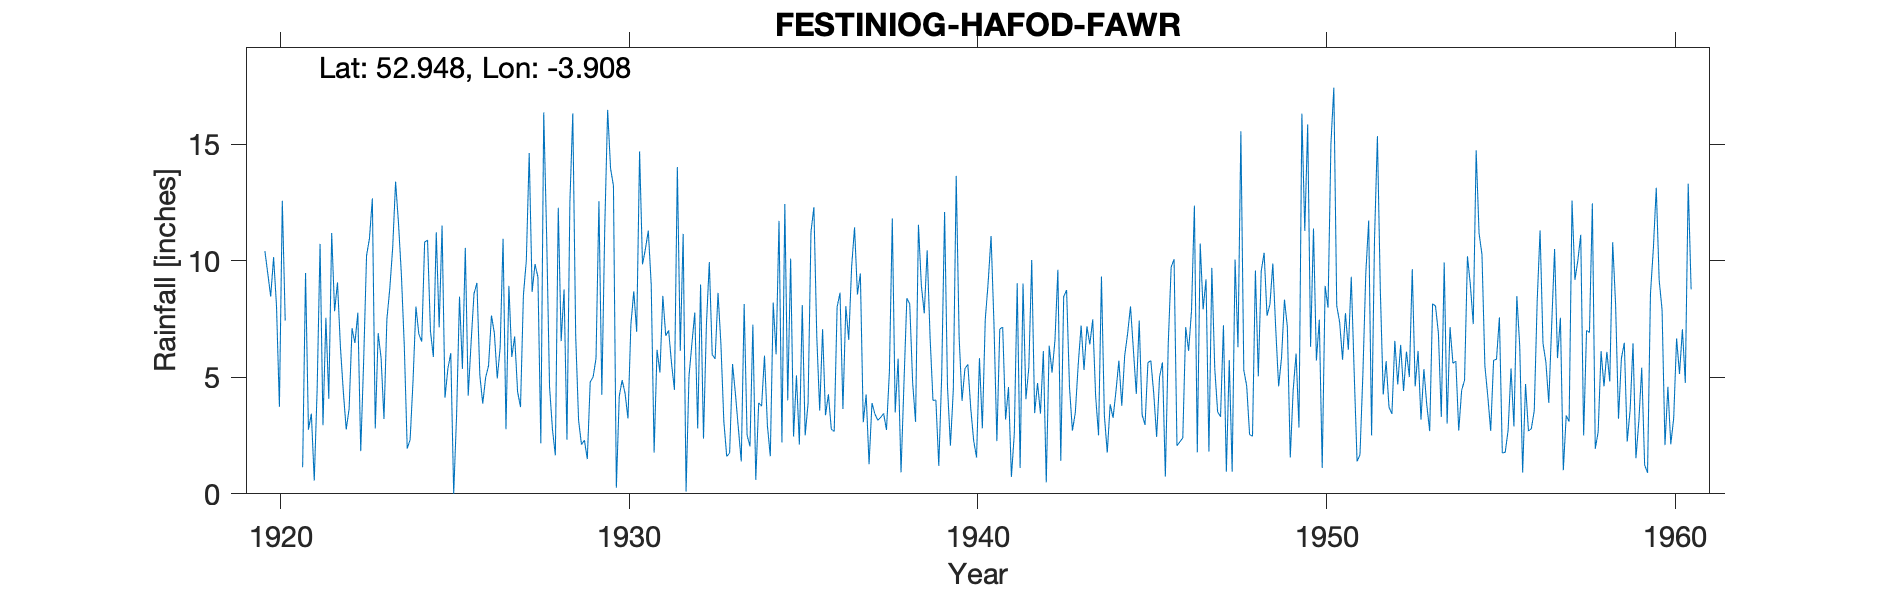

The data file committed next to this chart (first rows):
FESTINIOG-HAFOD-FAWR, , , , , , , , , , , , , , , , , , , , , , , 
Grid ref, SH719407, Long, -3.908, Lat, 52.95, Elevation, 1000, ft., , , , , , , , , , , , , , , 
Station no, 4335, , , , , , , , , , , , , , , , , , , , , , 
, 1920, 1921, 1922, 1923, 1924, 1925, 1926, 1927, 1928, 1929, 1930, 1931, 1932, 1933, 1934, 1935, 1936, 1937, 1938, 1939, 1940, 1941, 1942
January, 10.41, , 7.83, 10.95, 6.32, 7.14, 8.59, 8.92, 16.36, 3.15, 13.21, 11.29, 11.15, 8.62, 7.26, 4.01, 7.06, 8.55, 11.81, 10.44, 3.99, 2.26, 10.03
February, 9.45, 1.14, 9.07, 12.67, 1.94, 11.51, 9.05, 5.87, 11.07, 2.11, 0.26, 8.97, 0.1, 6.41, 0.6, 10.09, 3.37, 9.45, 3.49, 6.72, 5.37, 7.07, 3.46
March, 8.46, 9.47, 6.31, 2.8, 2.32, 4.12, 5.09, 6.75, 4.59, 2.3, 4.19, 1.77, 5.04, 3.11, 3.9, 2.46, 4.27, 3.07, 5.8, 4.01, 5.55, 7.15, 4.75
April, 10.15, 2.75, 4.39, 6.89, 4.83, 5.37, 3.87, 4.38, 2.77, 1.49, 4.88, 6.18, 6.43, 1.61, 3.76, 5.08, 2.78, 4.26, 0.92, 4.02, 3.68, 3.19, 3.44
May, 8.07, 3.44, 2.76, 5.83, 8.03, 6.03, 4.99, 3.72, 1.65, 4.8, 4.31, 5.2, 7.78, 1.75, 5.93, 2.11, 2.67, 1.27, 4.7, 1.2, 2.29, 4.58, 6.12
June, 3.73, 0.57, 3.65, 3.21, 6.85, 0, 5.5, 8.53, 12.27, 5.01, 3.23, 8.49, 2.8, 5.57, 2.93, 8.1, 8.02, 3.89, 8.39, 5.06, 1.56, 0.73, 0.49
July, 12.57, 4.52, 7.1, 7.48, 6.53, 3.38, 7.65, 9.99, 6.55, 5.81, 7.25, 6.78, 8.98, 4.28, 1.61, 2.51, 8.63, 3.43, 8.14, 12.09, 5.82, 2.58, 6.35
August, 7.43, 10.72, 6.47, 8.8, 10.8, 8.46, 6.89, 14.62, 8.77, 12.55, 8.69, 7.01, 2.37, 2.81, 8.2, 3.88, 3.64, 3.15, 4.77, 4.58, 2.81, 9.03, 5.2
September, , 2.94, 7.77, 10.56, 10.88, 5.36, 4.95, 8.66, 2.32, 4.25, 6.95, 5.59, 7.23, 1.39, 5.98, 11.23, 8.05, 3.28, 3.09, 2.07, 7.47, 1.11, 6.6
October, , 7.55, 1.83, 13.39, 6.98, 10.55, 6.28, 9.85, 12.49, 11.38, 14.69, 4.46, 9.94, 8.14, 11.71, 12.3, 6.6, 3.45, 11.54, 4.45, 9.07, 9.02, 9.61
November, , 4.08, 5.68, 11.61, 5.87, 4.21, 10.94, 9.3, 16.32, 16.47, 9.84, 14.02, 5.97, 2.52, 2.2, 6.74, 9.75, 2.74, 8.93, 13.64, 11.06, 4.06, 1.42
December, , 11.19, 10.22, 9.39, 11.22, 6.51, 2.77, 2.17, 6.77, 13.96, 10.5, 6.13, 5.79, 2.03, 12.43, 3.57, 11.43, 5.24, 7.74, 6.73, 7.27, 5.42, 8.46
Total, , , 73.08, 103.6, 82.57, 72.64, 76.57, 92.76, 101.9, 83.28, 88, 85.89, 73.58, 48.24, 66.51, 72.08, 76.27, 51.78, 79.32, 75.01, 65.94, 56.2, 65.93
NOTES, , , , , , , , , , , , , , , , , , , , , , , 
NGR is based on the relationship to the …, , , , , , , , , , , , , , , , , , , , , , , 
